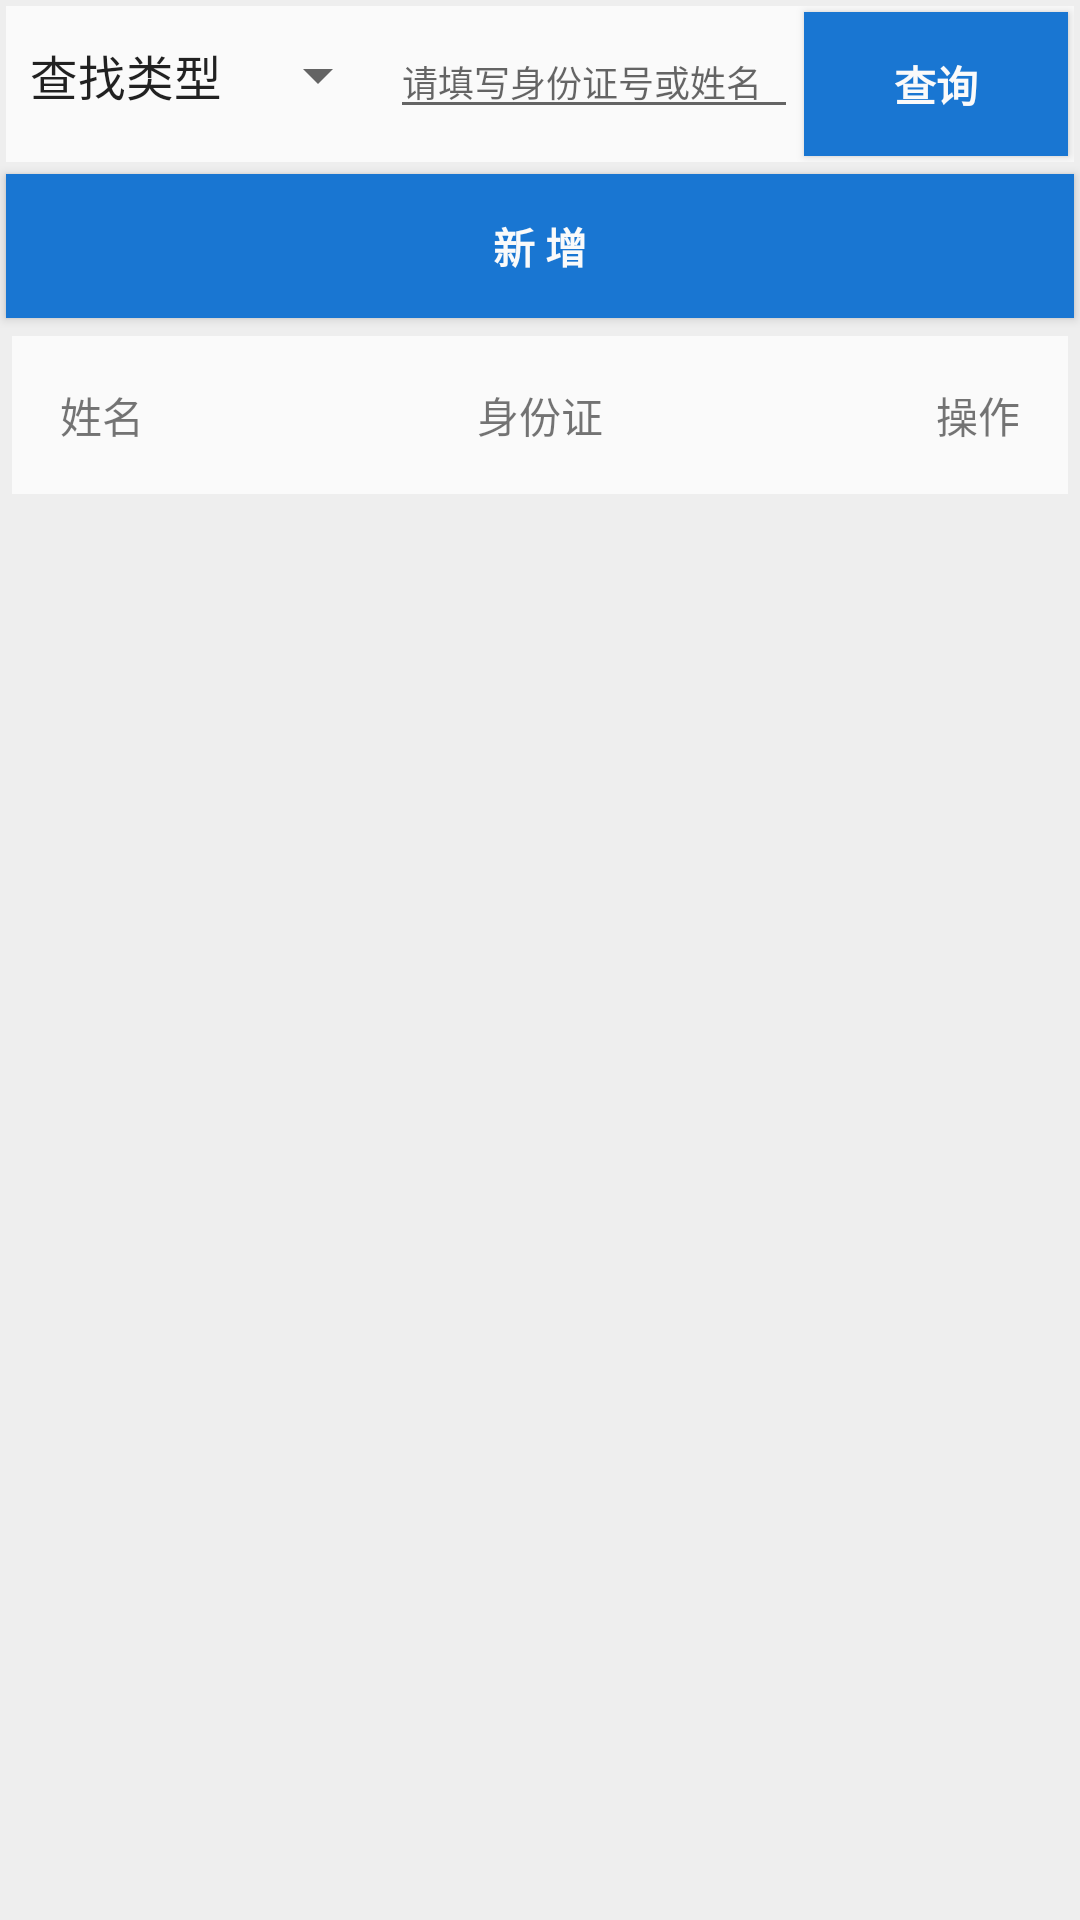

This screen was rendered from an Android layout file. Write that file and the resources it references.
<!-- AndroidManifest.xml: application theme AppTheme -->
<!-- res/layout/fg_localperson.xml -->
<?xml version="1.0" encoding="utf-8"?>
<LinearLayout
    xmlns:android="http://schemas.android.com/apk/res/android"
    xmlns:app="http://schemas.android.com/apk/res-auto"
    android:layout_width="match_parent"
    android:layout_height="match_parent"
    android:background="@color/window_background"
    android:orientation="vertical">
    <LinearLayout
        android:layout_width="match_parent"
        android:layout_height="wrap_content"
        android:layout_margin="2dp"
        android:background="@color/white"
        android:focusable="true"
        android:focusableInTouchMode="true">
        <Spinner
            android:id="@+id/type_person"
            android:layout_width="wrap_content"
            android:layout_height="wrap_content"
            android:entries="@array/type"
            android:layout_weight="0"/>
        <EditText
            android:id="@+id/edit_person"
            android:layout_width="wrap_content"
            android:layout_height="wrap_content"
            android:layout_weight="1"
            android:hint="请填写身份证号或姓名"
            android:textSize="12dp"
            />
        <Button
            android:id="@+id/search_person"
            android:layout_width="wrap_content"
            android:layout_height="wrap_content"
            android:layout_margin="2dp"
            android:text="查询"
            android:textColor="@color/white"
            android:textStyle="bold"
            android:background="@color/theme_color"
            />
    </LinearLayout>
    <Button
        android:id="@+id/btn_add_person"
        android:layout_width="match_parent"
        android:layout_height="wrap_content"
        android:layout_margin="2dp"
        android:background="@color/theme_color"
        android:text="新 增"
        android:textColor="@color/white"
        android:textStyle="bold"/>

    <include layout="@layout/item_people_head"/>

    <android.support.v7.widget.RecyclerView
        android:id="@+id/recycler_local"
        android:layout_width="match_parent"
        android:layout_height="wrap_content"
        android:scrollbars="vertical"/>
    　
</LinearLayout>
<!-- res/layout/item_people_head.xml (included above) -->
<?xml version="1.0" encoding="utf-8"?>
<LinearLayout
    xmlns:android="http://schemas.android.com/apk/res/android"
    xmlns:app="http://schemas.android.com/apk/res-auto"
    android:layout_width="match_parent"
    android:layout_height="wrap_content"
    android:layout_margin="4dp"
    android:layout_marginBottom="4dp"
    android:background="@color/white"
    android:foreground="@drawable/touch_fg"
    android:gravity="center"
    android:orientation="horizontal"
    android:padding="4dp">

    <TextView
        android:layout_width="wrap_content"
        android:layout_height="wrap_content"
        android:layout_margin="@dimen/margin"
        android:layout_weight="1"
        android:gravity="center|left"
        android:text="姓名"/>

    <TextView
        android:layout_width="wrap_content"
        android:layout_height="wrap_content"
        android:layout_margin="@dimen/margin"
        android:layout_weight="1"
        android:gravity="center_vertical"
        android:text="身份证"/>

    <TextView
        android:layout_width="wrap_content"
        android:layout_height="wrap_content"
        android:layout_margin="@dimen/margin"
        android:gravity="center|right"
        android:text="操作"/>

</LinearLayout>
<!-- resources referenced by this layout -->
<resources>
  <string-array name="type">
          <item>查找类型</item>
          <item>身份证</item>
          <item>姓名</item>
      </string-array>
  <color name="theme_color">#1976D2</color>
  <color name="white">#FAFAFA</color>
  <color name="window_background">#EEE</color>
  <dimen name="margin">12dp</dimen>
  <!-- drawable touch_fg (drawable) -->
  <?xml version="1.0" encoding="utf-8"?>
  <ripple xmlns:android="http://schemas.android.com/apk/res/android"
      android:color="@color/gray_color">
      <item
          android:id="@android:id/mask"
          android:drawable="@android:color/white"/>
  
  </ripple>
  <style name="AppTheme" parent="Theme.AppCompat.Light.NoActionBar">
          
          <item name="colorPrimary">@color/colorPrimary</item>
          <item name="colorPrimaryDark">@color/colorPrimaryDark</item>
          <item name="colorAccent">@color/colorAccent</item>
      </style>
  <color name="gray_color">#4b4b58</color>
  <color name="colorPrimary">@color/md_blue_700</color>
  <color name="colorPrimaryDark">@color/md_blue_800</color>
  <color name="colorAccent">@color/theme_color</color>
  <color name="md_blue_700">#1976D2</color>
  <color name="md_blue_800">#1565C0</color>
</resources>
